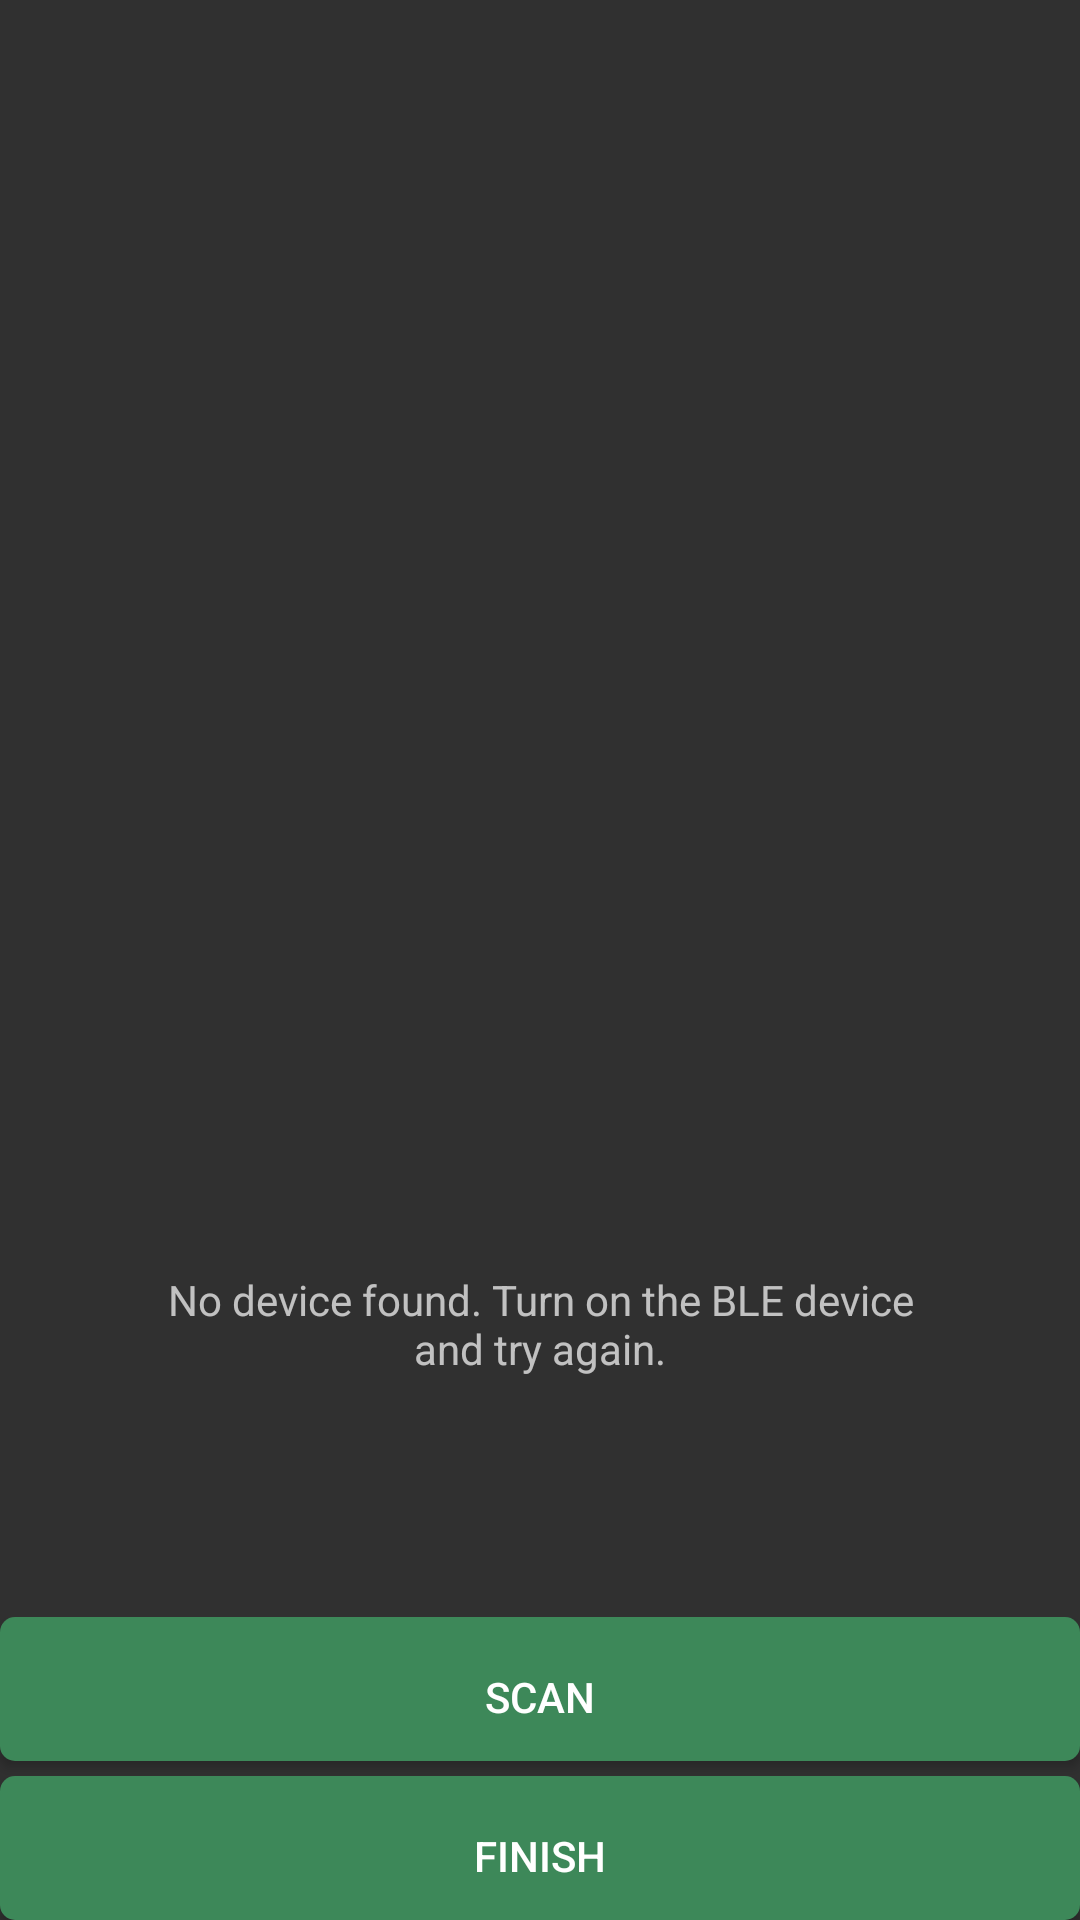

Write the Android layout XML for this screen, with the resource values it uses.
<!-- AndroidManifest.xml: application theme Theme.AppCompat -->
<!-- res/layout/fragment_scan.xml -->
<LinearLayout xmlns:android="http://schemas.android.com/apk/res/android"
    xmlns:tools="http://schemas.android.com/tools"
    android:layout_width="match_parent"
    android:layout_height="match_parent"
    android:layout_margin="10dp"
    android:clickable="false"
    android:gravity="bottom"
    android:longClickable="false"
    android:orientation="vertical"
    android:padding="0dp"
    tools:context=".view.MainActivity" >

    <ListView
        android:id="@+id/connected_device_list"
        style="@style/devlistStyle"
        android:layout_width="match_parent"
        android:layout_height="0dp"

        android:layout_weight="2"
        android:choiceMode="singleChoice"
        android:visibility="gone"/>
    <ListView
        android:id="@+id/device_list"
        style="@style/devlistStyle"
        android:layout_width="match_parent"
        android:layout_height="0dp"
        android:layout_margin="10dp"
        android:layout_weight="2"
        android:choiceMode="singleChoice"
        android:padding="3dp" />

    <TextView
        android:id="@+id/no_device"
        android:layout_width="wrap_content"
        android:layout_height="wrap_content"
        android:layout_gravity="center_horizontal"
        android:layout_margin="50dp"
        android:gravity="center"
        android:text="No device found. Turn on the BLE device and try again."
        android:textSize="14sp" />



    <TextView
        android:id="@+id/status"
        android:layout_width="match_parent"
        android:layout_height="30dp"
        android:gravity="center"
        android:textSize="12sp" />


    <Button
        android:id="@+id/btn_scan"
        android:layout_width="match_parent"
        android:layout_height="wrap_content"
        android:fadingEdge="vertical"
        android:gravity="center_horizontal|center"
        android:linksClickable="false"
        android:onClick="onBtnScan"
        android:layout_marginBottom="5dp"
        android:text="Scan"
        android:background="@drawable/button_long"/>

    <Button
        android:id="@+id/btn_finish"
        android:layout_width="match_parent"
        android:layout_height="wrap_content"
        android:fadingEdge="vertical"
        android:gravity="center_horizontal|center"
        android:linksClickable="false"
        android:onClick="onBtnFinish"
        android:background="@drawable/button_long"
        android:text="Finish" />


</LinearLayout>
<!-- resources referenced by this layout -->
<resources>
  <!-- drawable button_long (drawable) -->
  <?xml version="1.0" encoding="utf-8"?>
  <shape xmlns:android="http://schemas.android.com/apk/res/android" android:shape="rectangle" >
      <corners
          android:radius="5dp"
          />
      <solid
          android:color="#3d8859"
          />
      <padding
          android:left="0dp"
          android:top="5dp"
          android:right="0dp"
          android:bottom="0dp"
          />
      <size
          android:width="250dp"
          android:height="20dp"
          />
      <stroke
          android:width="0dp"
          android:color="#878787"
          />
  
  </shape>
  <style name="devlistStyle">
          <item name="android:dividerHeight">0dp</item>
      </style>
</resources>
